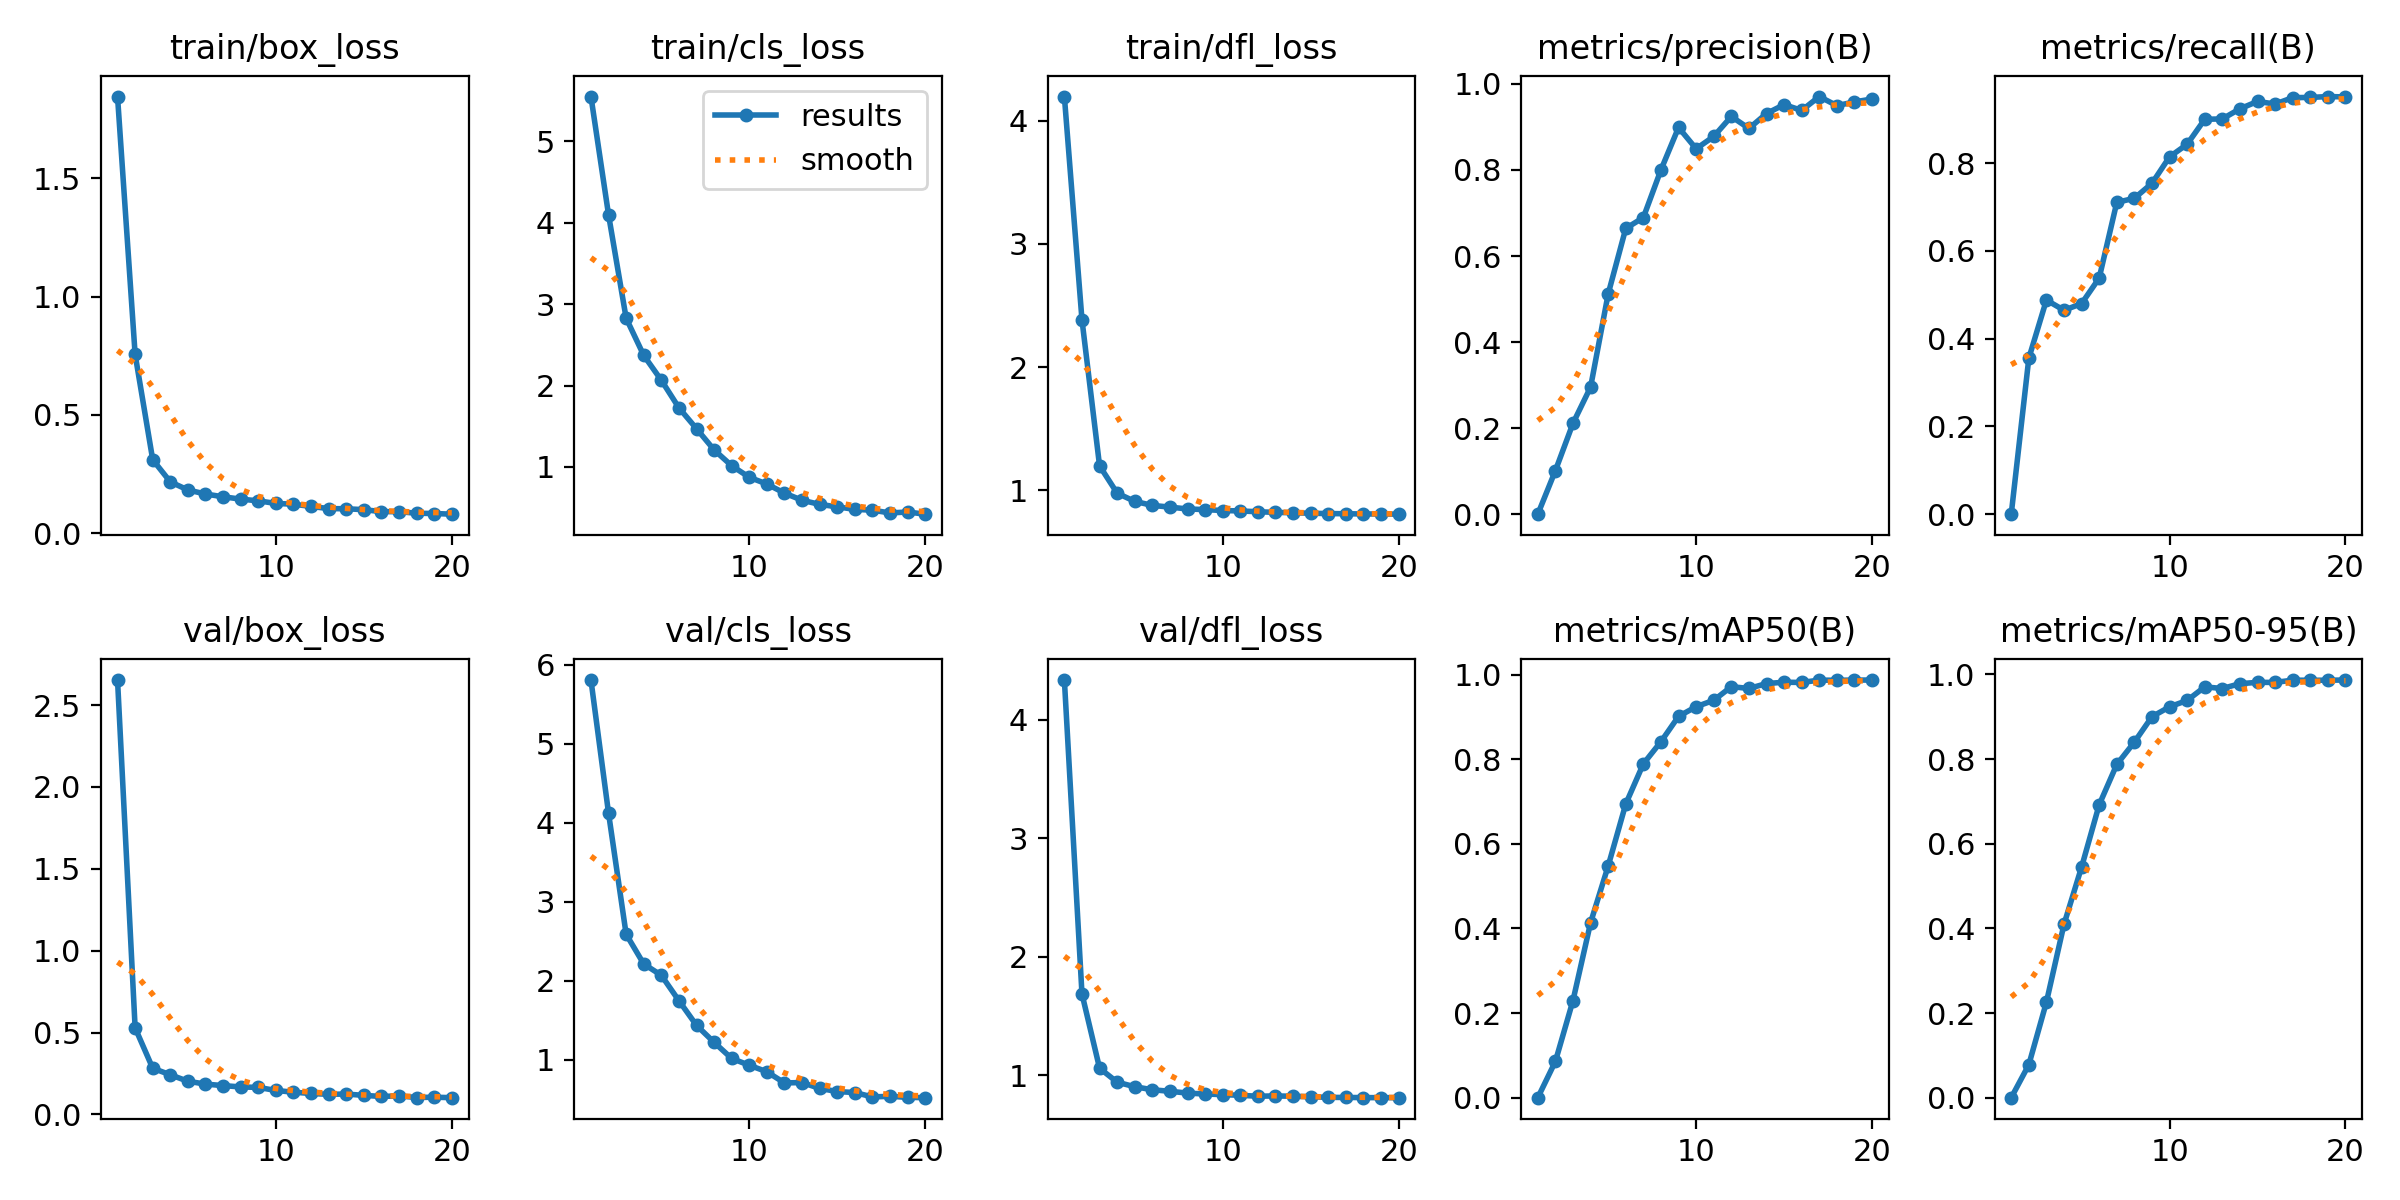

The data file committed next to this chart (first rows):
epoch, time, train/box_loss, train/cls_loss, train/dfl_loss, metrics/precision(B), metrics/recall(B), metrics/mAP50(B), metrics/mAP50-95(B), val/box_loss, val/cls_loss, val/dfl_loss, lr/pg0, lr/pg1, lr/pg2
1, 35.65, 1.846, 5.551, 4.198, 0, 0, 0, 0, 2.653, 5.806, 4.334, 5.91694e-05, 5.91694e-05, 5.91694e-05
2, 68.63, 0.756, 4.098, 2.384, 0.1012, 0.3553, 0.0857, 0.07785, 0.5287, 4.121, 1.686, 0.000113, 0.000113, 0.000113
3, 101.8, 0.311, 2.828, 1.198, 0.2112, 0.4879, 0.2296, 0.2257, 0.2822, 2.59, 1.059, 0.0001608, 0.0001608, 0.0001608
4, 135.4, 0.2174, 2.371, 0.9759, 0.2953, 0.4646, 0.4134, 0.4097, 0.242, 2.214, 0.9408, 0.0001524, 0.0001524, 0.0001524
5, 169.5, 0.1832, 2.065, 0.909, 0.512, 0.48, 0.5476, 0.545, 0.2027, 2.07, 0.9026, 0.0001436, 0.0001436, 0.0001436
6, 203, 0.1661, 1.726, 0.8766, 0.6641, 0.5381, 0.6942, 0.6922, 0.185, 1.749, 0.8769, 0.0001347, 0.0001347, 0.0001347
7, 236.5, 0.1543, 1.47, 0.8625, 0.6895, 0.7105, 0.789, 0.7874, 0.1762, 1.437, 0.864, 0.0001258, 0.0001258, 0.0001258
8, 270, 0.1445, 1.209, 0.8475, 0.8002, 0.7199, 0.8413, 0.8402, 0.1679, 1.222, 0.8488, 0.000117, 0.000117, 0.000117
9, 303.6, 0.1372, 1.015, 0.8424, 0.8988, 0.7539, 0.9011, 0.9002, 0.165, 1.018, 0.8409, 0.0001081, 0.0001081, 0.0001081
10, 337.2, 0.1263, 0.8724, 0.8347, 0.8493, 0.8143, 0.924, 0.9236, 0.1463, 0.9325, 0.836, 9.92555e-05, 9.92555e-05, 9.92555e-05
11, 406.2, 0.1231, 0.7897, 0.8315, 0.8779, 0.843, 0.939, 0.9386, 0.1358, 0.85, 0.83, 9.0395e-05, 9.0395e-05, 9.0395e-05
12, 439.5, 0.1136, 0.678, 0.8248, 0.9244, 0.8999, 0.9713, 0.9707, 0.1279, 0.7089, 0.8225, 8.15345e-05, 8.15345e-05, 8.15345e-05
13, 473.2, 0.1046, 0.5903, 0.8199, 0.8965, 0.9007, 0.9671, 0.9668, 0.1227, 0.7135, 0.8249, 7.2674e-05, 7.2674e-05, 7.2674e-05
14, 506.7, 0.1038, 0.5397, 0.8164, 0.9312, 0.9238, 0.9786, 0.9783, 0.1245, 0.6398, 0.822, 6.38135e-05, 6.38135e-05, 6.38135e-05
15, 540.2, 0.09997, 0.5092, 0.8128, 0.9519, 0.9406, 0.9818, 0.9814, 0.1163, 0.5996, 0.8179, 5.4953e-05, 5.4953e-05, 5.4953e-05
16, 573.8, 0.09156, 0.4784, 0.8099, 0.9385, 0.9346, 0.9812, 0.9812, 0.1097, 0.5872, 0.8126, 4.60925e-05, 4.60925e-05, 4.60925e-05
17, 607.6, 0.0915, 0.4682, 0.8089, 0.9707, 0.9492, 0.9868, 0.9866, 0.1132, 0.5318, 0.812, 3.7232e-05, 3.7232e-05, 3.7232e-05
18, 641.2, 0.08477, 0.4346, 0.8067, 0.9495, 0.9497, 0.9864, 0.9863, 0.1033, 0.5395, 0.8108, 2.83715e-05, 2.83715e-05, 2.83715e-05
19, 674.8, 0.08372, 0.4459, 0.8069, 0.9583, 0.9517, 0.9869, 0.9865, 0.1052, 0.5263, 0.8101, 1.9511e-05, 1.9511e-05, 1.9511e-05
20, 708.4, 0.0809, 0.4193, 0.8052, 0.965, 0.9508, 0.9869, 0.9868, 0.1023, 0.5223, 0.8104, 1.06505e-05, 1.06505e-05, 1.06505e-05
